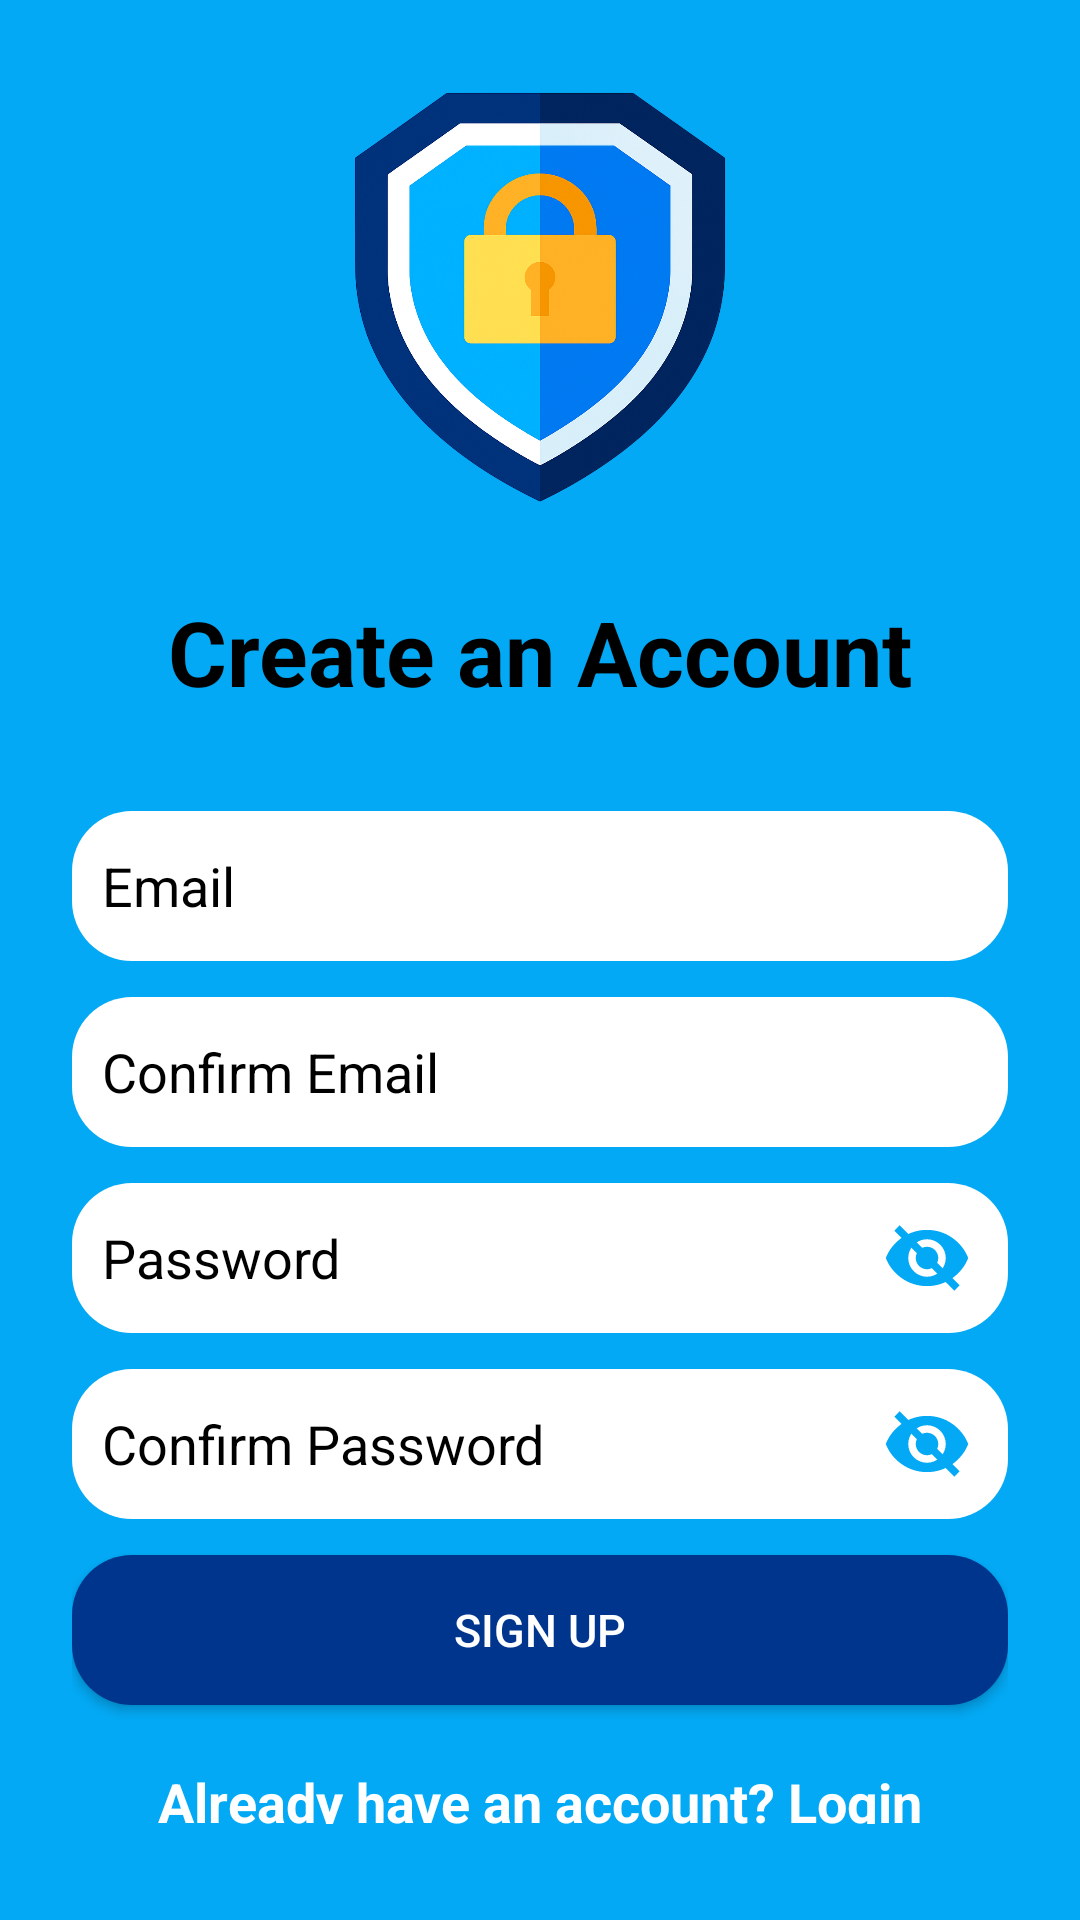

The Android layout XML behind this screen, and the referenced resources:
<!-- AndroidManifest.xml: application theme Theme.SecureMe -->
<!-- res/layout/activity_signup.xml -->
<?xml version="1.0" encoding="utf-8"?>
<LinearLayout
    xmlns:android="http://schemas.android.com/apk/res/android"
    android:orientation="vertical"
    android:padding="24dp"
    android:gravity="center"
    android:layout_width="match_parent"
    android:layout_height="match_parent"
    android:background="#03A9F4">

    <ImageView
        android:id="@+id/SecureMe"
        android:layout_width="wrap_content"
        android:layout_height="150dp"
        android:layout_centerHorizontal="true"
        android:src="@drawable/security" />

    <TextView
        android:text="Create an Account"
        android:layout_width="match_parent"
        android:layout_height="wrap_content"
        android:textSize="30sp"
        android:autoSizeTextType="uniform"
        android:autoSizeMinTextSize="18sp"
        android:autoSizeMaxTextSize="30sp"
        android:autoSizeStepGranularity="1sp"
        android:maxLines="1"
        android:ellipsize="none"
        android:gravity="center"
        android:textStyle="bold"
        android:textColor="@color/black"
        android:layout_marginTop="15dp"
        android:layout_marginBottom="25dp"
        android:padding="8dp"/>

    <EditText
        android:id="@+id/signupEmail"
        android:hint="Email"
        android:textColorHint="@color/black"
        android:textColor="@color/black"
        android:inputType="textEmailAddress"
        android:layout_width="match_parent"
        android:layout_height="50dp"
        android:drawableStart="@drawable/ic_email"
        android:paddingStart="10dp"
        android:paddingEnd="10dp"
        android:drawablePadding="3dp"
        android:background="@drawable/rounded_corner"
        android:layout_marginBottom="12dp"/>

    <EditText
        android:id="@+id/confirmEmail"
        android:hint="Confirm Email"
        android:textColorHint="@color/black"
        android:textColor="@color/black"
        android:inputType="textEmailAddress"
        android:layout_width="match_parent"
        android:layout_height="50dp"
        android:drawableStart="@drawable/ic_email"
        android:background="@drawable/rounded_corner"
        android:layout_marginBottom="12dp"
        android:paddingStart="10dp"
        android:paddingEnd="1dp"
        android:drawablePadding="3dp"/>

    <EditText
        android:id="@+id/signupPassword"
        android:hint="Password"
        android:textColorHint="@color/black"
        android:textColor="@color/black"
        android:inputType="textPassword"
        android:layout_width="match_parent"
        android:layout_height="50dp"
        android:drawableStart="@drawable/ic_lock"
        android:background="@drawable/rounded_corner"
        android:layout_marginBottom="12dp"
        android:drawableEnd="@drawable/ic_visibility_off"
        android:paddingStart="10dp"
        android:paddingEnd="12dp"
        android:drawablePadding="3dp"/>

    <EditText
        android:id="@+id/confirmPassword"
        android:hint="Confirm Password"
        android:textColorHint="@color/black"
        android:textColor="@color/black"
        android:inputType="textPassword"
        android:layout_width="match_parent"
        android:layout_height="50dp"
        android:drawableStart="@drawable/ic_lock"
        android:background="@drawable/rounded_corner"
        android:layout_marginBottom="12dp"
        android:drawableEnd="@drawable/ic_visibility_off"
        android:paddingStart="10dp"
        android:paddingEnd="12dp"
        android:drawablePadding="3dp"/>

    <Button
        android:id="@+id/btnSignup"
        android:layout_width="match_parent"
        android:layout_height="50dp"
        android:layout_marginBottom="12dp"
        android:backgroundTint="#00358E"
        android:text="Sign Up"
        android:textColor="@color/white"
        android:textSize="15sp"
        android:background="@drawable/rounded_corner"
        />

    <TextView
        android:id="@+id/goToLogin"
        android:layout_width="wrap_content"
        android:layout_height="wrap_content"
        android:text="Already have an account? Login"
        android:textColor="@color/text_press_color"
        android:clickable="true"
        android:focusable="true"
        android:textStyle="bold"
        android:padding="8dp"
        android:textSize="18sp"
        />

</LinearLayout>
<!-- resources referenced by this layout -->
<resources>
  <color name="black">#000000</color>
  <color name="white">#FFFFFF</color>
  <!-- drawable ic_visibility_off (drawable) -->
  <vector xmlns:android="http://schemas.android.com/apk/res/android"
      android:width="30dp" android:height="30dp"
      android:tint="#03A9F4"
      android:viewportWidth="24" android:viewportHeight="24">
  
      
      <path
          android:fillColor="#FF000000"
          android:pathData="
            M12,4.5
              C7,4.5 2.73,7.61 1,12
              c1.73,4.39 6,7.5 11,7.5
              s9.27,-3.11 11,-7.5
              C21.27,7.61 17,4.5 12,4.5z
            M12,17
              c-2.76,0 -5,-2.24 -5,-5
              s2.24,-5 5,-5
              5,2.24 5,5
              -2.24,5 -5,5z
            M12,9
              c-1.66,0 -3,1.34 -3,3
              s1.34,3 3,3
              3,-1.34 3,-3
              -1.34,-3 -3,-3z
          " />
  
      
      <path
          android:strokeColor="#FF000000"
          android:strokeWidth="2"
          android:fillAlpha="0"
          android:pathData="M4,4L20,20" />
  </vector>
  <!-- drawable rounded_corner (drawable) -->
  <?xml version="1.0" encoding="utf-8"?>
  <shape xmlns:android="http://schemas.android.com/apk/res/android"
      android:shape="rectangle"
      >
      <corners android:radius="20dp"/>
      <solid android:color="@color/white"/>
  
  
  </shape>
  <!-- drawable security: png bitmap (drawable, 763297 bytes) -->
  <style name="Theme.SecureMe" parent="Theme.AppCompat.Light.NoActionBar">
          
          <item name="android:statusBarColor">@color/sky_blue</item>
          <item name="android:navigationBarColor">@color/sky_blue</item>
      </style>
  <color name="sky_blue">#03A9F4</color>
</resources>
